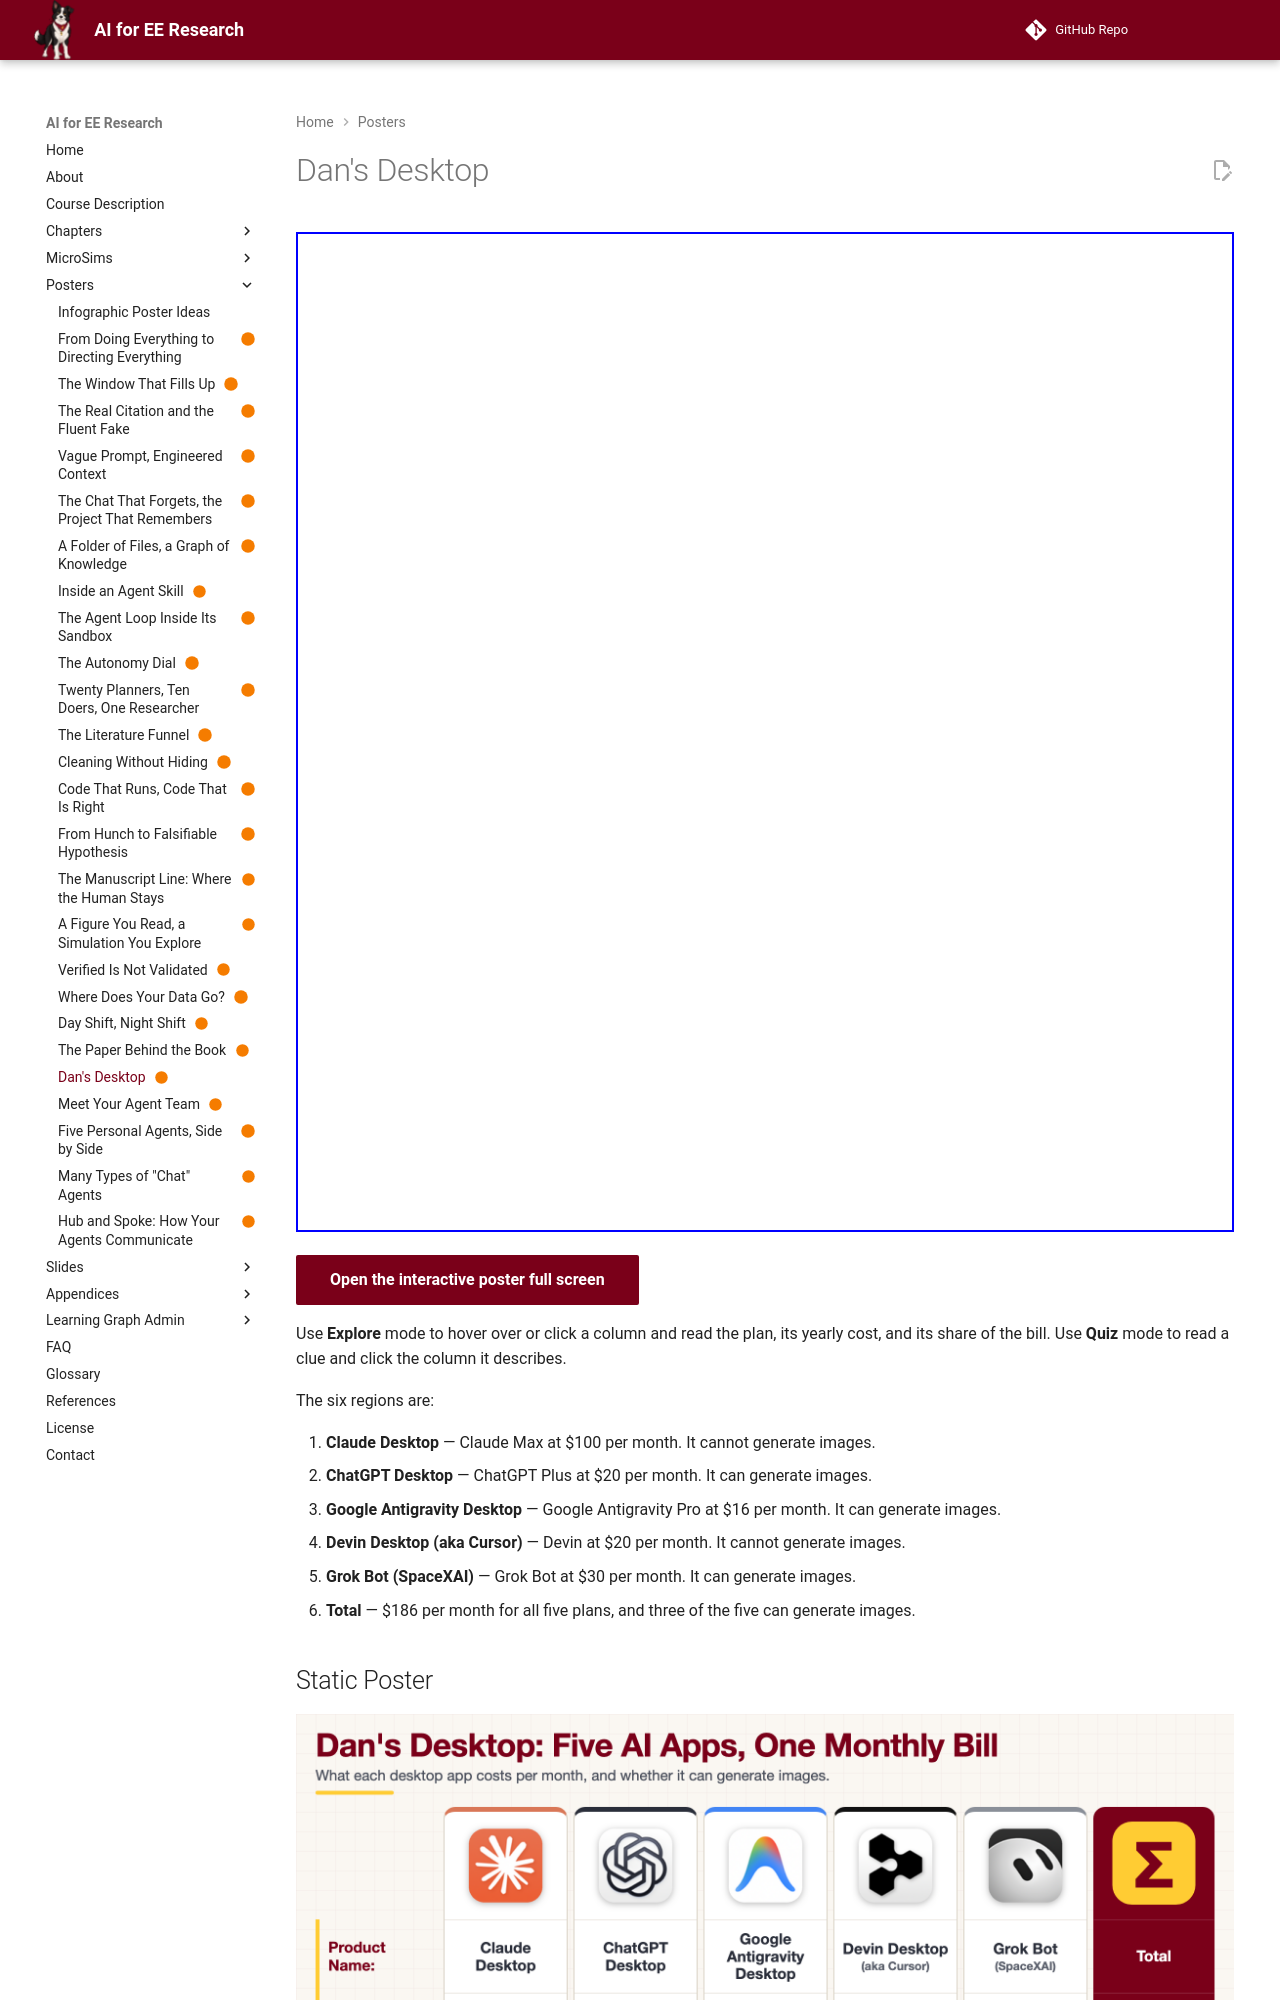

repository: dmccreary/ai-for-ee-research · page: posters/dans-desktop/index.html · generator: mkdocs

---
title: "Dan's Desktop"
description: Five AI desktop apps side by side, with the plan and monthly cost of each, whether it can generate images, and a total of $186 per month.
image: posters/dans-desktop/dans-desktop.png
status: built
hide:
  - toc
---

<!-- poster-art:begin -->
<iframe src="./main.html" height="1000px" width="100%" scrolling="no"></iframe>

[Open the interactive poster full screen](./main.html){ .md-button .md-button--primary }
<!-- poster-art:end -->

Use **Explore** mode to hover over or click a column and read the plan, its yearly cost, and its share of the bill. Use **Quiz** mode to read a clue and click the column it describes.

The six regions are:

1. **Claude Desktop** — Claude Max at $100 per month. It cannot generate images.
2. **ChatGPT Desktop** — ChatGPT Plus at $20 per month. It can generate images.
3. **Google Antigravity Desktop** — Google Antigravity Pro at $16 per month. It can generate images.
4. **Devin Desktop (aka Cursor)** — Devin at $20 per month. It cannot generate images.
5. **Grok Bot (SpaceXAI)** — Grok Bot at $30 per month. It can generate images.
6. **Total** — $186 per month for all five plans, and three of the five can generate images.

<!-- poster-static:begin -->
## Static Poster

![Dan's Desktop poster](./dans-desktop.png){ loading=lazy }

The full-size poster above is a static copy of the interactive version, handy for printing, sharing, or viewing without JavaScript.
<!-- poster-static:end -->

## Why This Matters

A research workflow rarely lives in one AI app. Each subscription looks small on its own, but five of them add up to $186 a month, or $2,232 a year, and the most expensive plan alone costs more than the other four together. Putting the plans in one row shows what each dollar buys. Only three of the five apps can generate images, so a figure or diagram request has to go to the right one. Compare the plans against the work you actually do, not against the feature lists.
